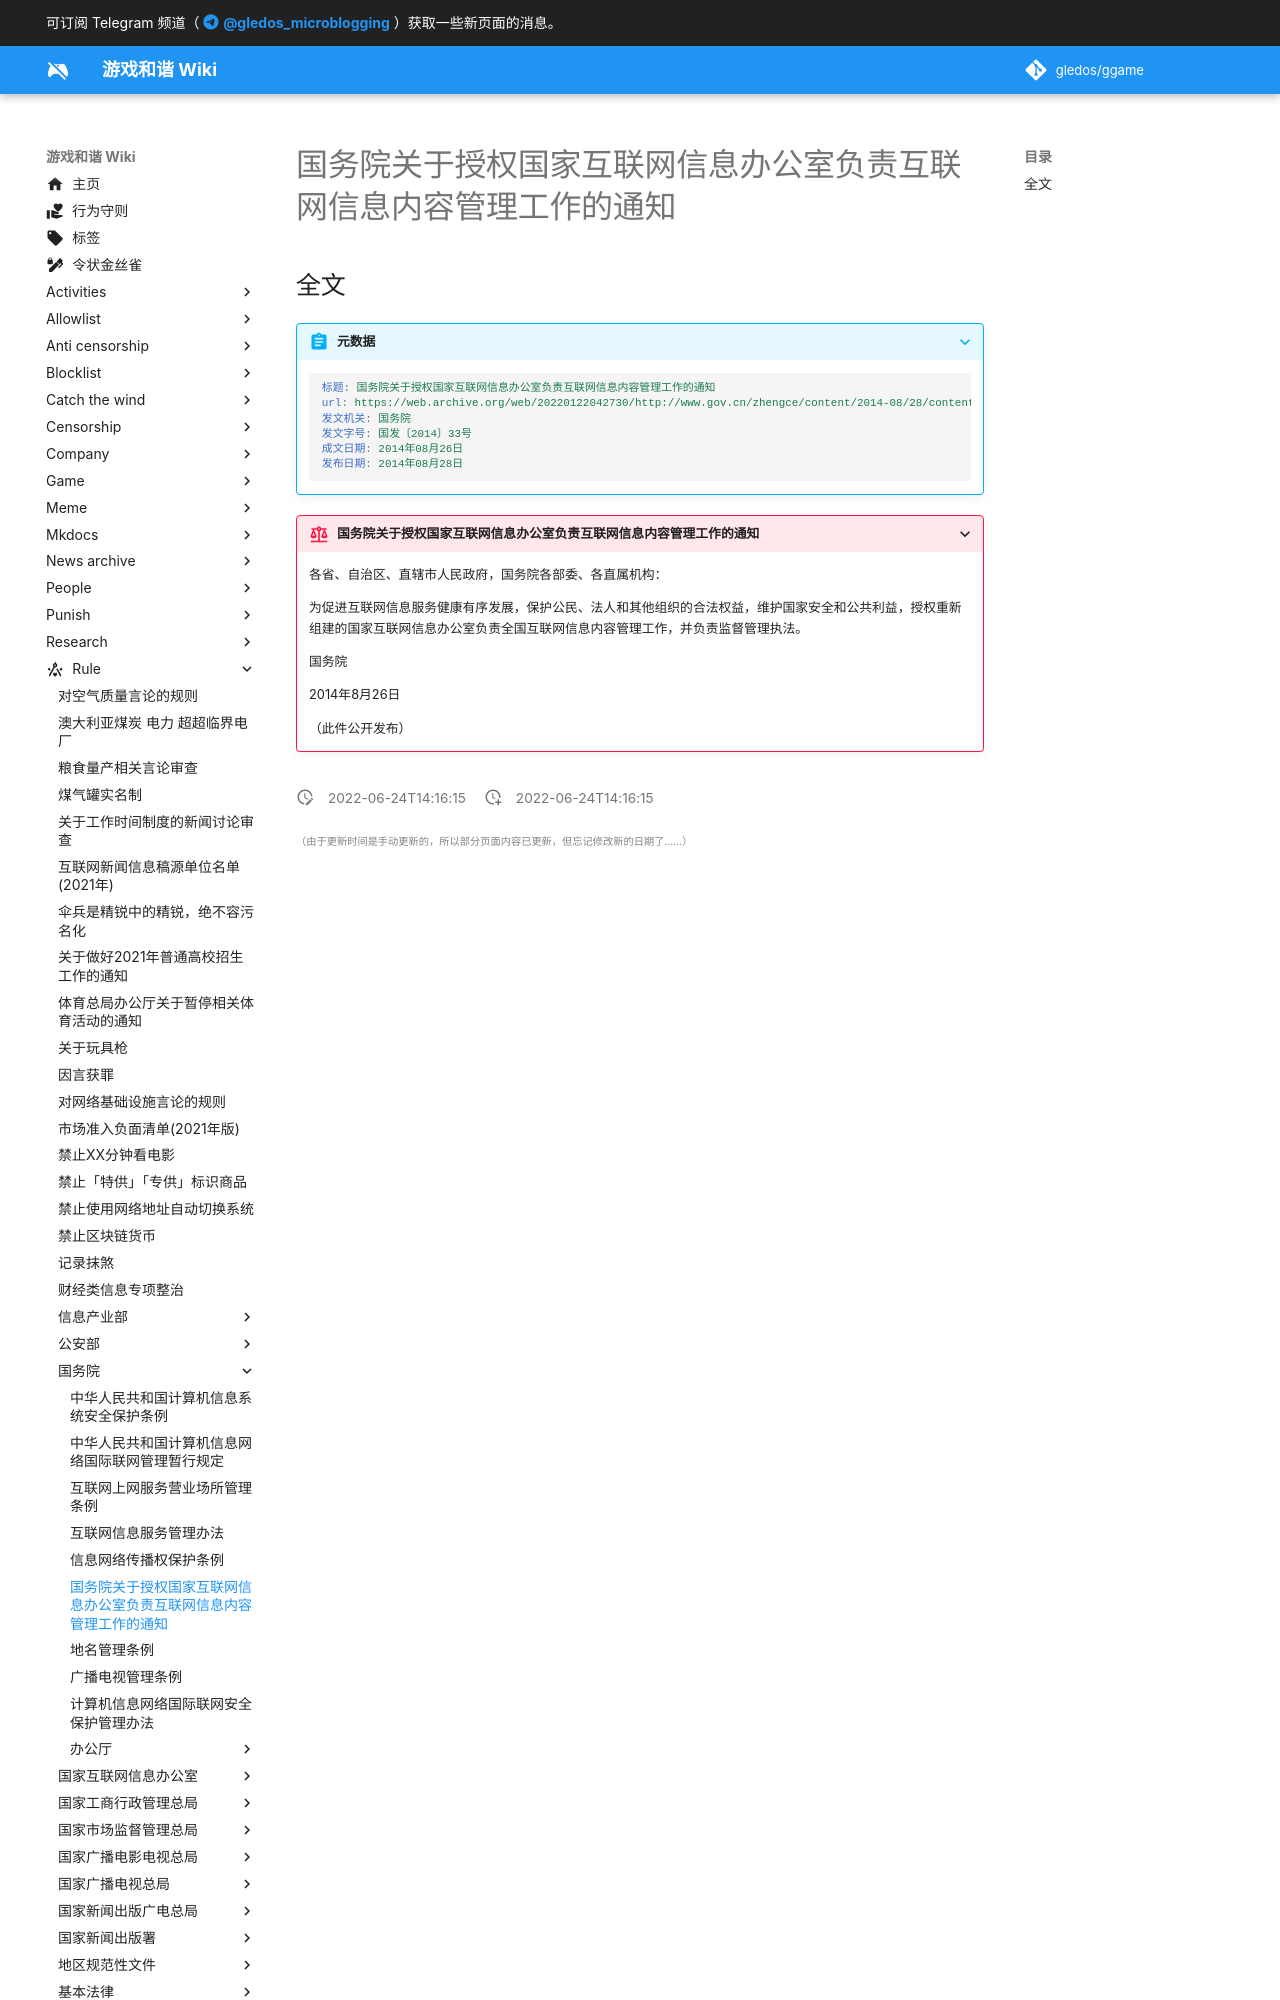

repository: gledos/ggame · page: rule/国务院/国务院关于授权国家互联网信息办公室负责互联网信息内容管理工作的通知.html · generator: mkdocs

---
title: 国务院关于授权国家互联网信息办公室负责互联网信息内容管理工作的通知
search:
  exclude: true
description:
published: true
date: "2022-06-24T14:16:15"
特殊标签标记: #无标签
editor: markdown
dateCreated: "2022-06-24T14:16:15"
---

## 全文

> [!abstract]+ 元数据
>
> ```YAML
> 标题: 国务院关于授权国家互联网信息办公室负责互联网信息内容管理工作的通知
> url: https://web.archive.org/web/20220122042730/http://www.gov.cn/zhengce/content/2014-08/28/content_9056.htm
> 发文机关: 国务院
> 发文字号: 国发〔2014〕33号
> 成文日期: 2014年08月26日
> 发布日期: 2014年08月28日
> ```
